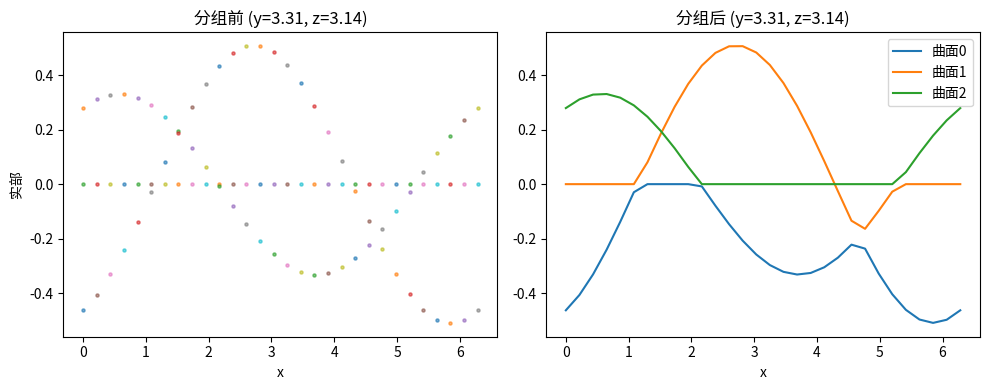

The script that saved this image:
import numpy as np
import random
from matplotlib import pyplot as plt
from scipy.optimize import linear_sum_assignment

def estimate_derivative_one_sided(Zg, assigned, idx, s, axis, delta):
    """
    在多维数组 Zg 上，沿 axis 方向在点 idx 处
    用单边差分估计第 s 条曲面的偏导数。
    优先使用已赋值的后向差分，不可用时使用已赋值的前向差分；
    若都不可用，返回 0.
    """
    idx_list = list(idx)

    # 后向差分
    if idx[axis] - 1 >= 0:
        idx_list_b = idx_list.copy()
        idx_list_b[axis] -= 1
        nb = tuple(idx_list_b)
        if assigned[nb]:
            return (Zg[idx][s] - Zg[nb][s]) / delta

    # 前向差分
    if idx[axis] + 1 < Zg.shape[axis]:
        idx_list_f = idx_list.copy()
        idx_list_f[axis] += 1
        nf = tuple(idx_list_f)
        if assigned[nf]:
            return (Zg[nf][s] - Zg[idx][s]) / delta

    # 都不可用
    return 0.0

def group_surfaces_one_sided_hungarian(
    Z,
    deltas,
    value_weights,
    deriv_weights,
    initial_derivatives=None
):
    """
    任意 n 维参数空间的分组算法，可用矩阵指定不同生长方向上的
    值连续性权重（value_weights）与导数连续性权重（deriv_weights）。

    参数
    ----
    Z : np.ndarray, dtype=object, shape=dims
        每个格点存放长度为 m 的 complex 列表（乱序）。
    deltas : sequence of float, length = n_dims
        各维度的网格步长 Δ_d。
    value_weights : np.ndarray, shape=(n_dims, n_dims)
        生长方向 d（行）对应的“值差”权重向量，列索引 j。
    deriv_weights : np.ndarray, shape=(n_dims, n_dims)
        生长方向 d（行）对应的“导数不连续”权重向量，列索引 j。
    initial_derivatives : optional np.ndarray, shape=(m, n_dims)
        原点处 m 条曲面的初始偏导数猜测值。

    返回
    ----
    Zg : np.ndarray, same shape and dtype as Z
        每个点存放已排序（按曲面索引）长度 m 的 complex np.array。
    """
    dims    = Z.shape
    n_dims  = len(dims)
    origin  = tuple([0] * n_dims)
    m       = len(Z[origin])

    # 输出与标记数组
    Zg       = np.empty(dims, dtype=object)
    assigned = np.zeros(dims, dtype=bool)

    # 原点按实部排序
    Zg[origin]   = np.array(sorted(Z[origin], key=lambda c: c.real), dtype=complex)
    assigned[origin] = True

    # 按字典序遍历
    for idx in np.ndindex(*dims):
        if assigned[idx]:
            continue

        # 收集所有已赋值的后向邻点
        neighbors = []
        for d in range(n_dims):
            if idx[d] > 0:
                nb = list(idx); nb[d] -= 1; nb = tuple(nb)
                if assigned[nb]:
                    neighbors.append((nb, d))
        if not neighbors:
            neighbors = [(origin, 0)]

        # 候选集合
        candidates = Z[idx]
        C_total    = np.zeros((m, m), dtype=float)

        # 针对每个邻点累加代价
        for neighbor, grow_dir in neighbors:
            v_prev = Zg[neighbor]

            # 若是原点且提供了初始导数，则用之
            if neighbor == origin and initial_derivatives is not None:
                d_prev = initial_derivatives.copy()
            else:
                d_prev = np.zeros((m, n_dims), dtype=float)
                for s in range(m):
                    for d in range(n_dims):
                        d_prev[s, d] = estimate_derivative_one_sided(
                            Zg, assigned, neighbor, s, d, deltas[d]
                        )

            # 构造该邻点的局部 C 矩阵
            C_nb = np.zeros((m, m), dtype=float)
            for s in range(m):
                for c_idx, c in enumerate(candidates):
                    # 值连续性（按 value_weights[grow_dir, :] 加权）
                    cost_val = sum(
                        value_weights[grow_dir, j] * abs(c - v_prev[s])
                        for j in range(n_dims)
                    )
                    # 导数连续性（按 deriv_weights[grow_dir, :] 加权）
                    cost_der = sum(
                        deriv_weights[grow_dir, j]
                        * abs((c - v_prev[s]) / deltas[j] - d_prev[s, j])
                        for j in range(n_dims)
                    )
                    C_nb[s, c_idx] = cost_val + cost_der

            C_total += C_nb

        # 全局最优指派
        row_ind, col_ind = linear_sum_assignment(C_total)

        # 填入 Zg
        ordered = [None] * m
        for s, c_idx in zip(row_ind, col_ind):
            ordered[s] = candidates[c_idx]
        Zg[idx] = np.array(ordered, dtype=complex)
        assigned[idx] = True

    return Zg

if __name__ == '__main__':
    # === 3D 示例 ===
    nx, ny, nz, m = 30, 20, 15, 3
    dims3 = (nx, ny, nz)
    deltas3 = (1.0, 1.0, 1.0)

    # 当沿维度 d 生长时，值差权重矩阵（n×n）
    # 例如：value_weights[d, j] = 在 grow_dir=d 时，对维度 j 的值差权重
    value_weights = np.array([
        [1.0, 0.5, 0.2],   # 沿维度0生长时，对 0,1,2 维度的值差权重
        [0.5, 1.0, 0.3],   # 沿维度1生长时
        [0.2, 0.3, 1.0],   # 沿维度2生长时
    ])

    # 当沿维度 d 生长时，导数不连续权重矩阵（n×n）
    deriv_weights = np.array([
        [10.0, 2.0, 1.0],
        [2.0, 5.0, 1.5],
        [1.0, 1.5, 2.0],
    ])*0

    # 可选：原点初始导数（m×n）
    initial_derivs = np.zeros((m, len(deltas3)))

    # 构建格点与真曲面
    x = np.linspace(0, 2*np.pi, nx)
    y = np.linspace(0, 2*np.pi, ny)
    z = np.linspace(0, 2*np.pi, nz)
    X, Y, Z = np.meshgrid(x, y, z, indexing='ij')
    true3 = np.stack([
        np.sin(X + s) * np.cos(Y + s) * np.sin(Z + s)
        for s in range(m)
    ], axis=-1)

    # 乱序数据初始化
    Z3 = np.empty(dims3, dtype=object)
    for idx in np.ndindex(*dims3):
        vals = list(true3[idx])
        random.shuffle(vals)
        Z3[idx] = vals

    # 调用分组，传入两个权重矩阵
    Zg3 = group_surfaces_one_sided_hungarian(
        Z3, deltas3,
        value_weights=value_weights,
        deriv_weights=deriv_weights,
        initial_derivatives=initial_derivs
    )

    # 可视化：固定 y,z
    j0, k0 = ny//2, nz//2
    plt.figure(figsize=(10,4))

    plt.subplot(1,2,1)
    for i in range(nx):
        for v in Z3[i, j0, k0]:
            plt.scatter(x[i], v.real, s=5, alpha=0.6)
    plt.title(f'分组前 (y={y[j0]:.2f}, z={z[k0]:.2f})')
    plt.xlabel('x'); plt.ylabel('实部')

    plt.subplot(1,2,2)
    for s in range(m):
        ys = [Zg3[i, j0, k0][s].real for i in range(nx)]
        plt.plot(x, ys, label=f'曲面{s}')
    plt.title(f'分组后 (y={y[j0]:.2f}, z={z[k0]:.2f})')
    plt.xlabel('x'); plt.legend()

    plt.tight_layout()
    plt.show()
